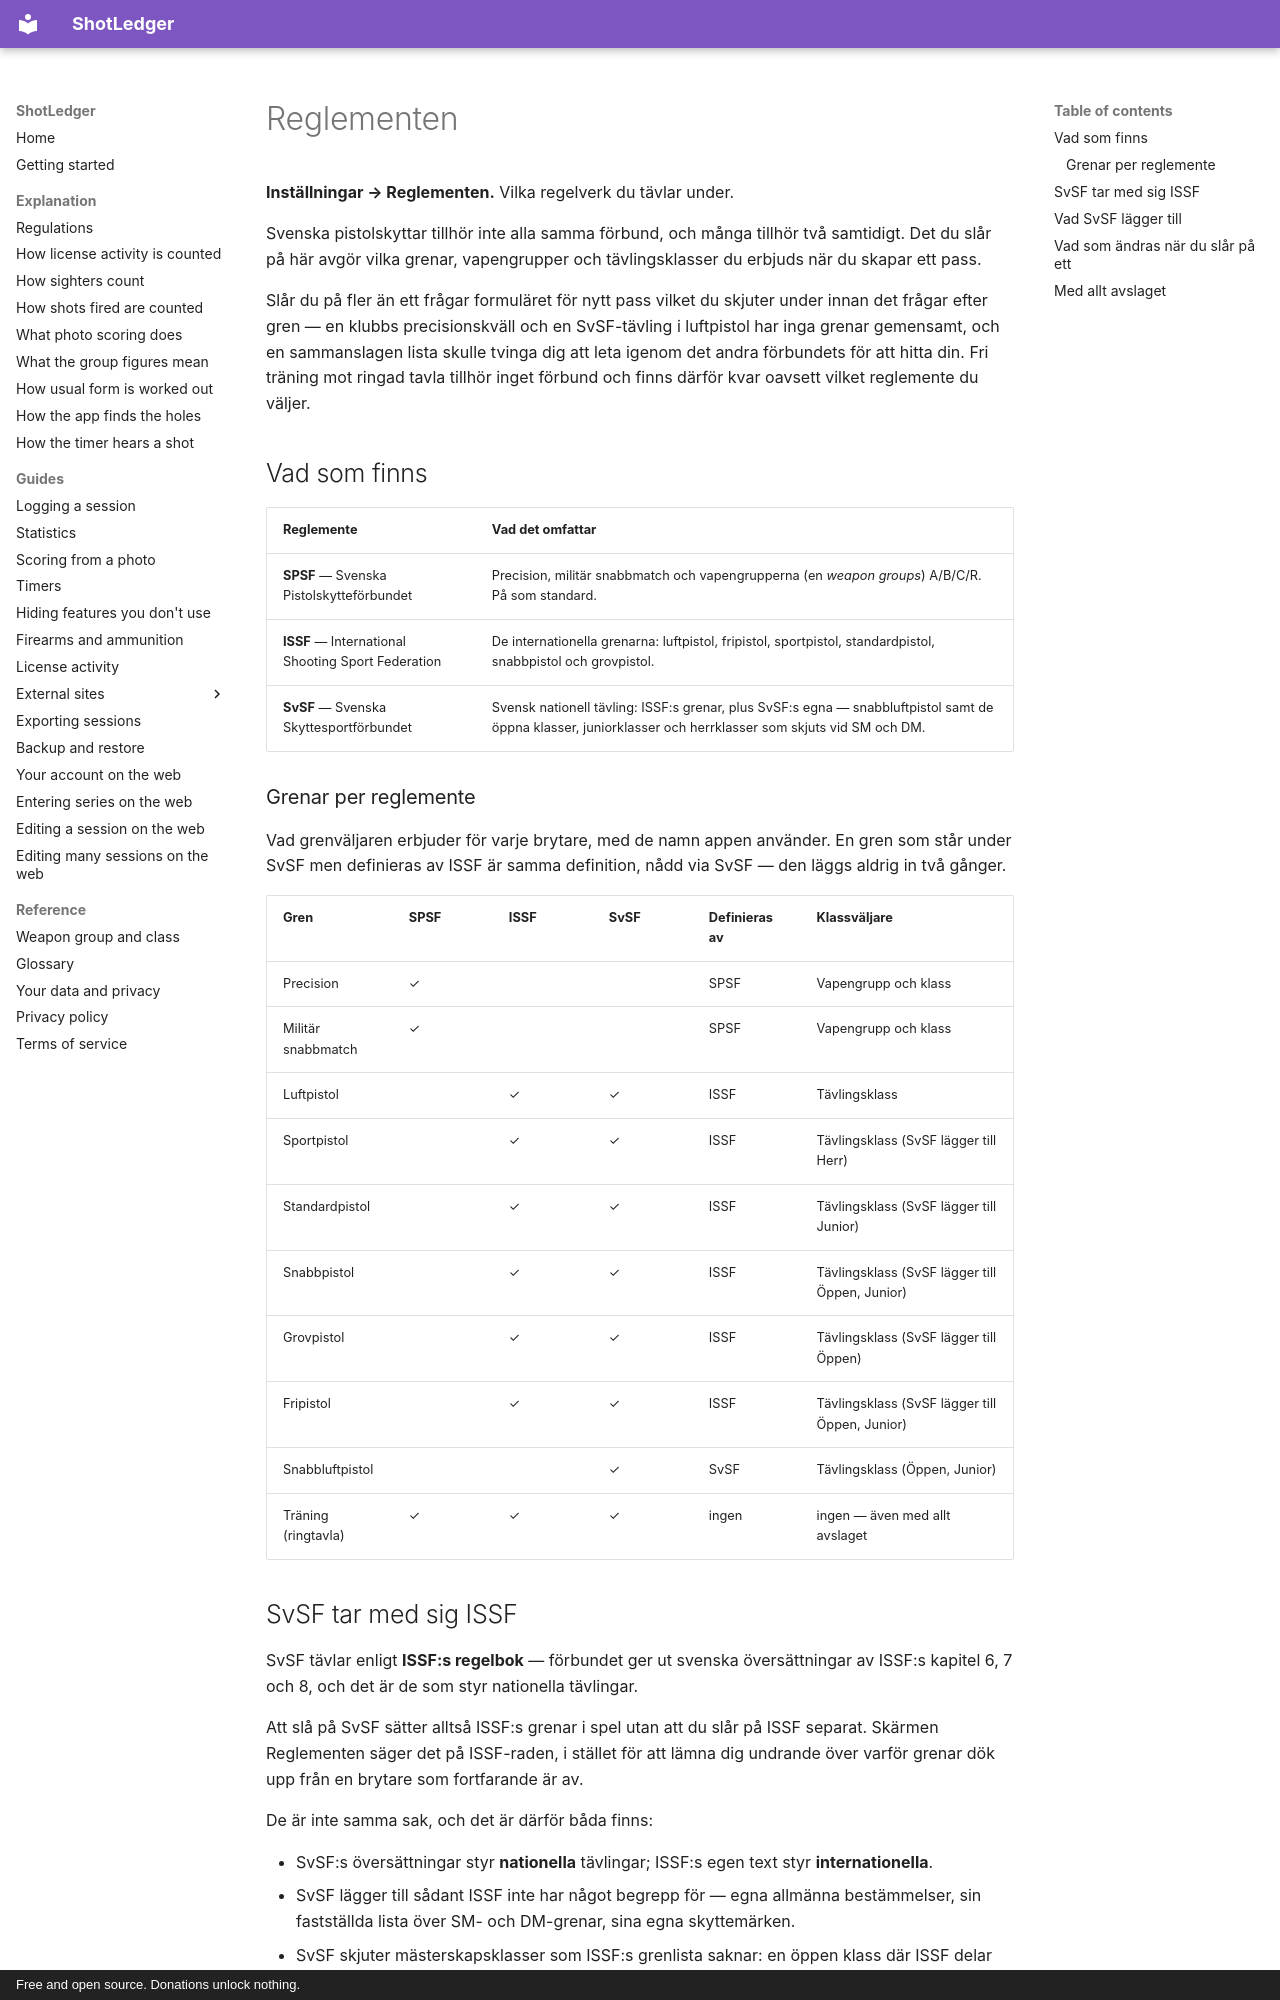

repository: shotledger/shotledger · page: guides/regulations.sv/index.html · generator: mkdocs · copyright: Free and open source. Donations unlock nothing.

# Reglementen

**Inställningar → Reglementen.** Vilka regelverk du tävlar under.

Svenska pistolskyttar tillhör inte alla samma förbund, och många tillhör två
samtidigt. Det du slår på här avgör vilka grenar, vapengrupper och
tävlingsklasser du erbjuds när du skapar ett pass.

Slår du på fler än ett frågar formuläret för nytt pass vilket du skjuter under
innan det frågar efter gren — en klubbs precisionskväll och en SvSF-tävling i
luftpistol har inga grenar gemensamt, och en sammanslagen lista skulle tvinga
dig att leta igenom det andra förbundets för att hitta din. Fri träning mot
ringad tavla tillhör inget förbund och finns därför kvar oavsett vilket
reglemente du väljer.

## Vad som finns

| Reglemente                                         | Vad det omfattar                                                                                                                                           |
| -------------------------------------------------- | ---------------------------------------------------------------------------------------------------------------------------------------------------------- |
| **SPSF** — Svenska Pistolskytteförbundet           | Precision, militär snabbmatch och vapengrupperna (en _weapon groups_) A/B/C/R. På som standard.                                                            |
| **ISSF** — International Shooting Sport Federation | De internationella grenarna: luftpistol, fripistol, sportpistol, standardpistol, snabbpistol och grovpistol.                                               |
| **SvSF** — Svenska Skyttesportförbundet            | Svensk nationell tävling: ISSF:s grenar, plus SvSF:s egna — snabbluftpistol samt de öppna klasser, juniorklasser och herrklasser som skjuts vid SM och DM. |

### Grenar per reglemente

Vad grenväljaren erbjuder för varje brytare, med de namn appen använder. En
gren som står under SvSF men definieras av ISSF är samma definition, nådd via
SvSF — den läggs aldrig in två gånger.

| Gren                | SPSF | ISSF | SvSF | Definieras av | Klassväljare                                   |
| ------------------- | ---- | ---- | ---- | ------------- | ---------------------------------------------- |
| Precision           | ✓    |      |      | SPSF          | Vapengrupp och klass                           |
| Militär snabbmatch  | ✓    |      |      | SPSF          | Vapengrupp och klass                           |
| Luftpistol          |      | ✓    | ✓    | ISSF          | Tävlingsklass                                  |
| Sportpistol         |      | ✓    | ✓    | ISSF          | Tävlingsklass (SvSF lägger till Herr)          |
| Standardpistol      |      | ✓    | ✓    | ISSF          | Tävlingsklass (SvSF lägger till Junior)        |
| Snabbpistol         |      | ✓    | ✓    | ISSF          | Tävlingsklass (SvSF lägger till Öppen, Junior) |
| Grovpistol          |      | ✓    | ✓    | ISSF          | Tävlingsklass (SvSF lägger till Öppen)         |
| Fripistol           |      | ✓    | ✓    | ISSF          | Tävlingsklass (SvSF lägger till Öppen, Junior) |
| Snabbluftpistol     |      |      | ✓    | SvSF          | Tävlingsklass (Öppen, Junior)                  |
| Träning (ringtavla) | ✓    | ✓    | ✓    | ingen         | ingen — även med allt avslaget                 |
